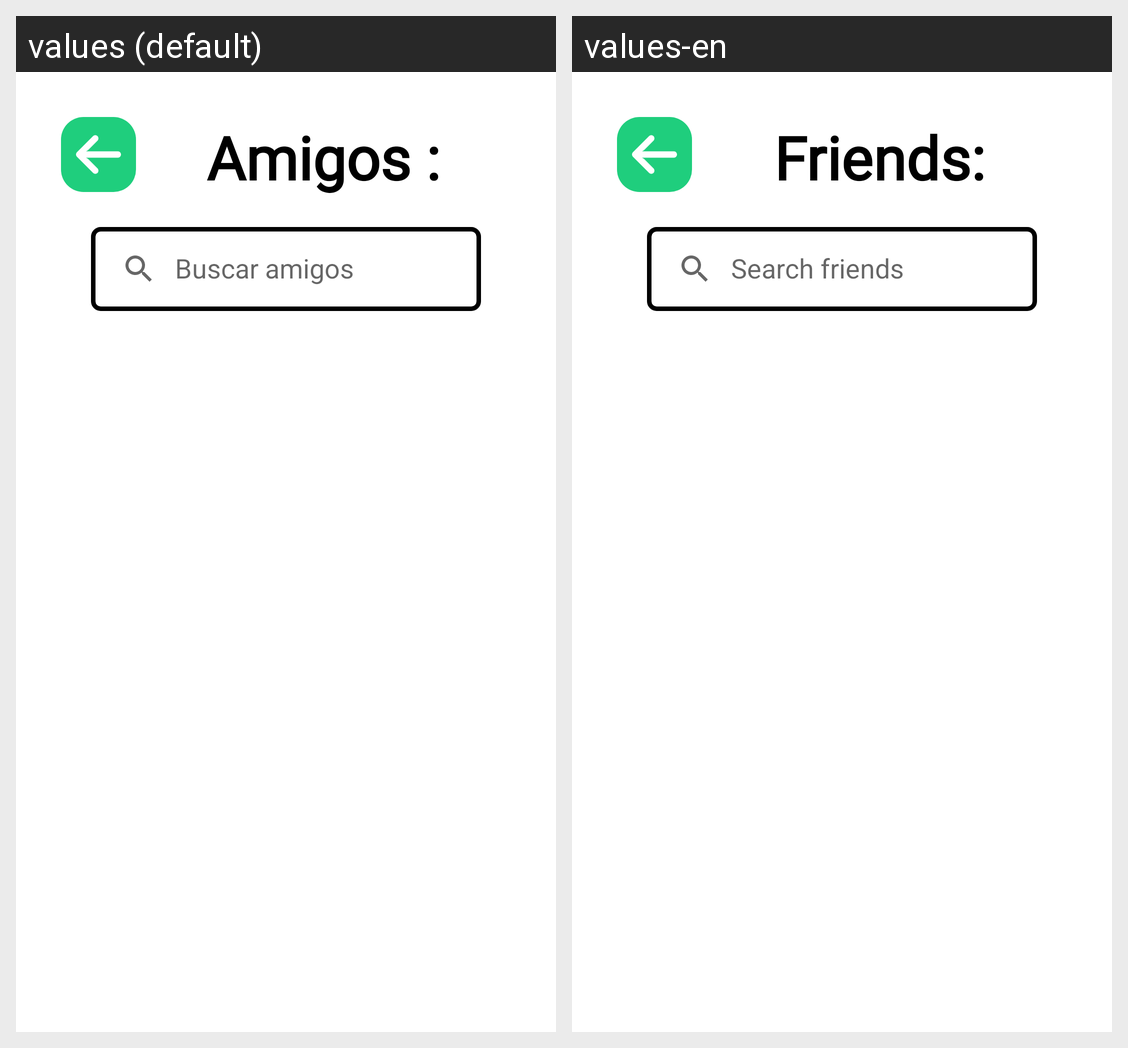

The Android screen above is rendered under two locales of the same app. Produce the string resources it draws, with the default and per-locale values.
Android screen res/layout/fragment_lista_amigos.xml rendered under 2 locales, left to right: values (default), values-en. Device: Nexus 5 (rendered at 1080×1920; each locale shown at half size, 540×960, under a caption strip naming it); theme Theme._101Pipas.
Strings drawn on this screen, with the default value and each locale's value (text and hints the layout hard-codes, and strings that could not be matched under every locale, appear in the picture but are not listed):

amigos
  values: Amigos :
  values-en: Friends:

fragment_lista_amigos_hint_buscador
  values: Buscar amigos
  values-en: Search friends
